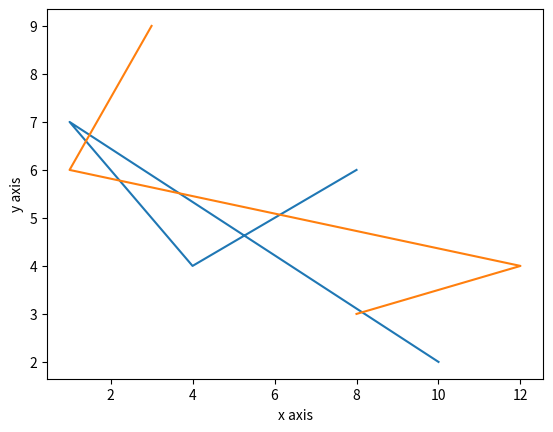

This figure's Python source:
# -*- coding: utf-8 -*-
"""
Spyder Editor

This is a temporary script file.
"""
import numpy as np
import matplotlib.pyplot as plt
x1=[10,1,4,8]
y1=[2,7,4,6]
plt.plot(x1,y1,label='line1')
x2=[3,1,12,8]
y2=[9,6,4,3]
plt.plot(x2,y2,label='line2')
plt.xlabel ('x axis')
plt.ylabel ('y axis')
plt.show()


